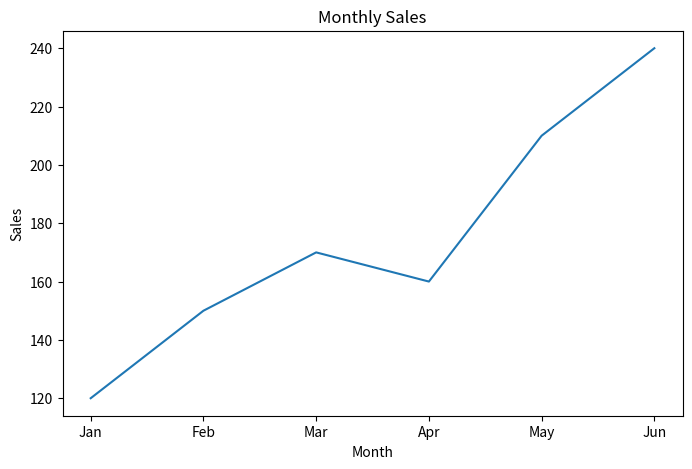
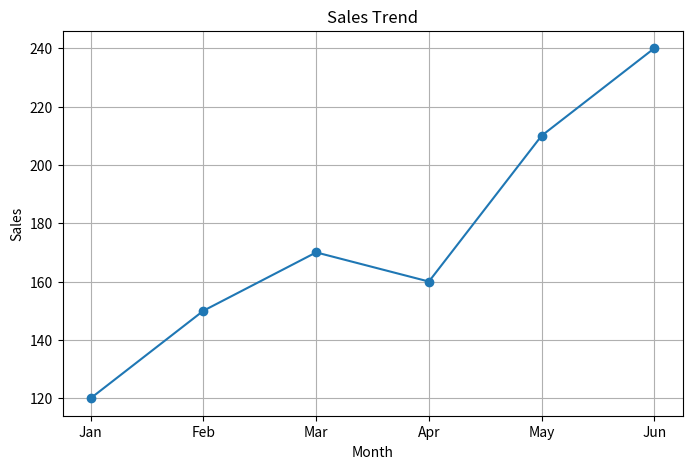
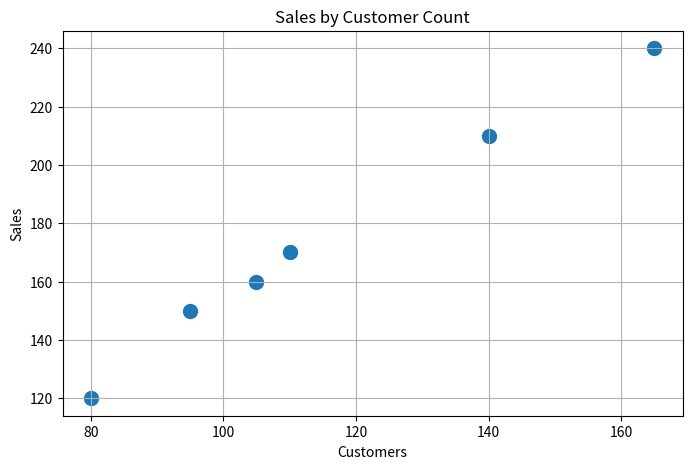
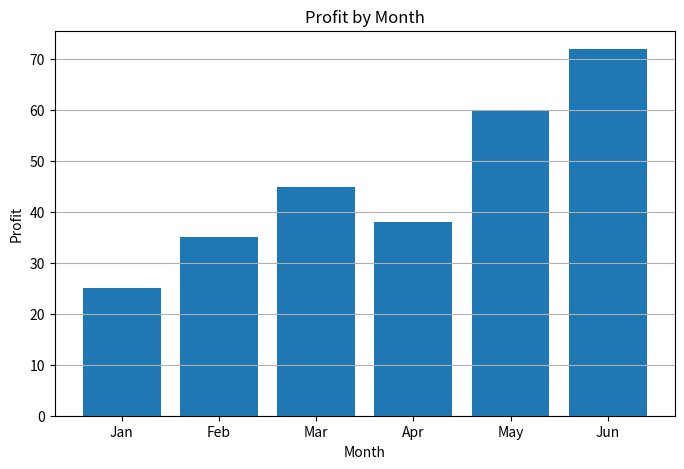
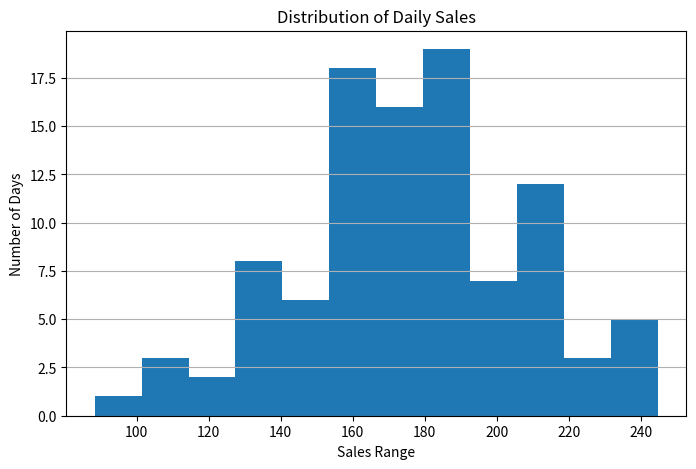
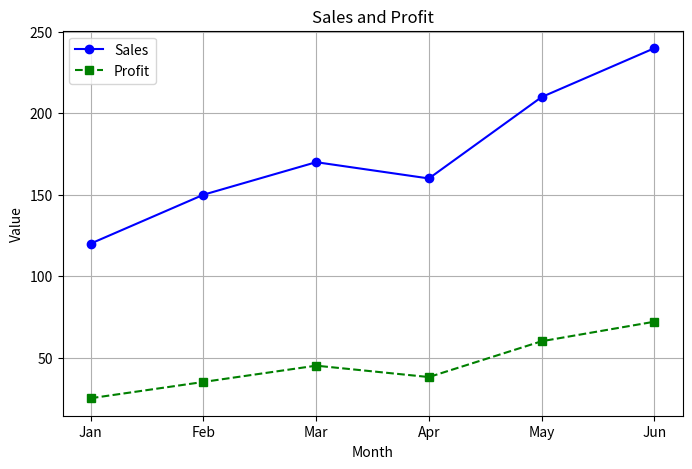
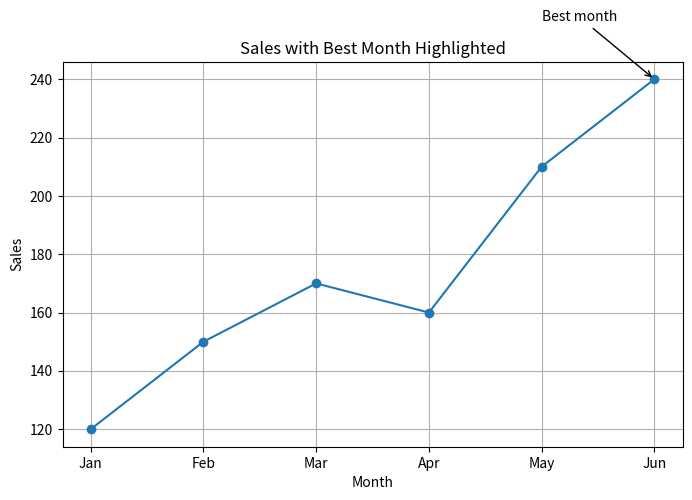
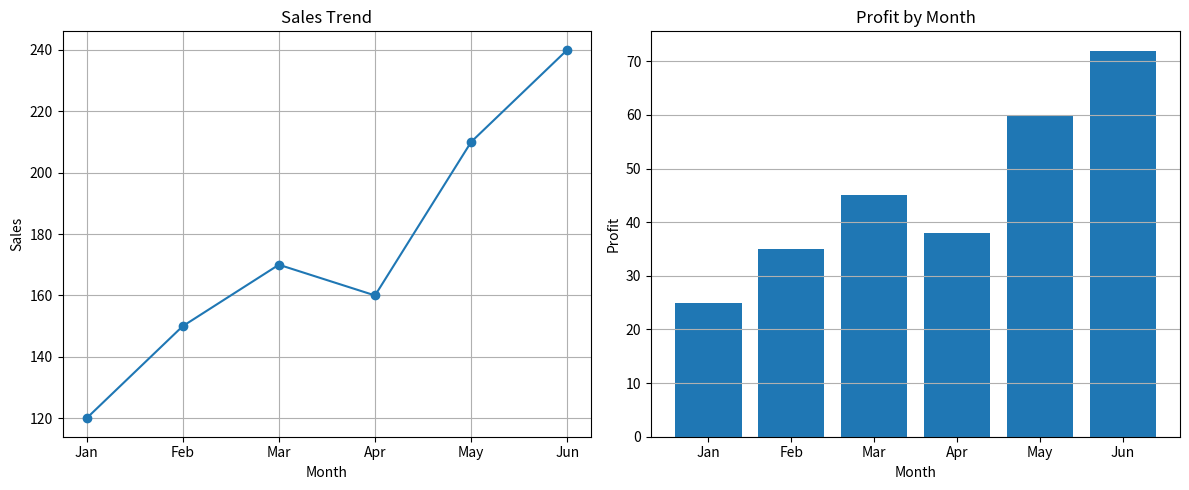
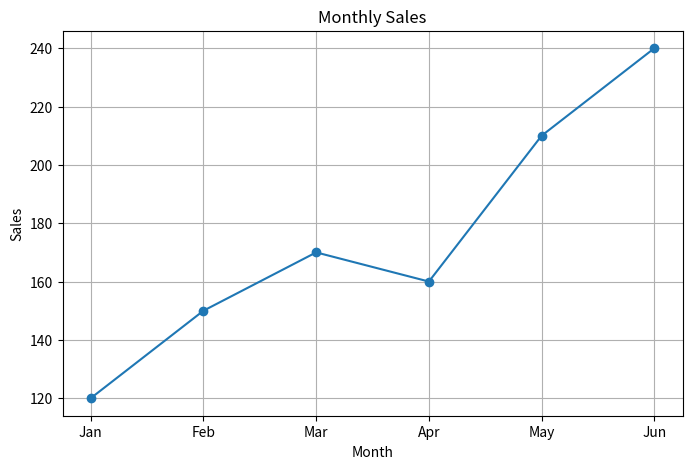

Here is the Python script that generated these plots, in order:
import numpy as np
import pandas as pd
import matplotlib.pyplot as plt

print("Matplotlib is ready")


months = ["Jan", "Feb", "Mar", "Apr", "May", "Jun"]
sales = [120, 150, 170, 160, 210, 240]
profit = [25, 35, 45, 38, 60, 72]
customers = [80, 95, 110, 105, 140, 165]

business_data = pd.DataFrame({
    "month": months,
    "sales": sales,
    "profit": profit,
    "customers": customers,
})

business_data


figure, axis = plt.subplots(figsize=(8, 5))

axis.plot(business_data["month"], business_data["sales"])
axis.set_title("Monthly Sales")
axis.set_xlabel("Month")
axis.set_ylabel("Sales")

plt.show()


plt.figure(figsize=(8, 5))
plt.plot(business_data["month"], business_data["sales"], marker="o")
plt.title("Sales Trend")
plt.xlabel("Month")
plt.ylabel("Sales")
plt.grid(True)
plt.show()


plt.figure(figsize=(8, 5))
plt.scatter(business_data["customers"], business_data["sales"], s=100)
plt.title("Sales by Customer Count")
plt.xlabel("Customers")
plt.ylabel("Sales")
plt.grid(True)
plt.show()


plt.figure(figsize=(8, 5))
plt.bar(business_data["month"], business_data["profit"])
plt.title("Profit by Month")
plt.xlabel("Month")
plt.ylabel("Profit")
plt.grid(axis="y")
plt.show()


np.random.seed(42)
daily_sales = np.random.normal(loc=180, scale=35, size=100)

plt.figure(figsize=(8, 5))
plt.hist(daily_sales, bins=12)
plt.title("Distribution of Daily Sales")
plt.xlabel("Sales Range")
plt.ylabel("Number of Days")
plt.grid(axis="y")
plt.show()


plt.figure(figsize=(8, 5))
plt.plot(business_data["month"], business_data["sales"], marker="o", color="blue", label="Sales")
plt.plot(business_data["month"], business_data["profit"], marker="s", color="green", linestyle="--", label="Profit")
plt.title("Sales and Profit")
plt.xlabel("Month")
plt.ylabel("Value")
plt.legend()
plt.grid(True)
plt.show()


best_month_index = business_data["sales"].idxmax()
best_month = business_data.loc[best_month_index, "month"]
best_sales = business_data.loc[best_month_index, "sales"]

plt.figure(figsize=(8, 5))
plt.plot(business_data["month"], business_data["sales"], marker="o")
plt.title("Sales with Best Month Highlighted")
plt.xlabel("Month")
plt.ylabel("Sales")
plt.annotate(
    "Best month",
    xy=(best_month, best_sales),
    xytext=(best_month_index - 1, best_sales + 20),
    arrowprops={"arrowstyle": "->"},
)
plt.grid(True)
plt.show()


figure, axes = plt.subplots(1, 2, figsize=(12, 5))

axes[0].plot(business_data["month"], business_data["sales"], marker="o")
axes[0].set_title("Sales Trend")
axes[0].set_xlabel("Month")
axes[0].set_ylabel("Sales")
axes[0].grid(True)

axes[1].bar(business_data["month"], business_data["profit"])
axes[1].set_title("Profit by Month")
axes[1].set_xlabel("Month")
axes[1].set_ylabel("Profit")
axes[1].grid(axis="y")

plt.tight_layout()
plt.show()


plt.figure(figsize=(8, 5))
plt.plot(business_data["month"], business_data["sales"], marker="o")
plt.title("Monthly Sales")
plt.xlabel("Month")
plt.ylabel("Sales")
plt.grid(True)
plt.savefig("monthly_sales_chart.png", dpi=150, bbox_inches="tight")
plt.show()
